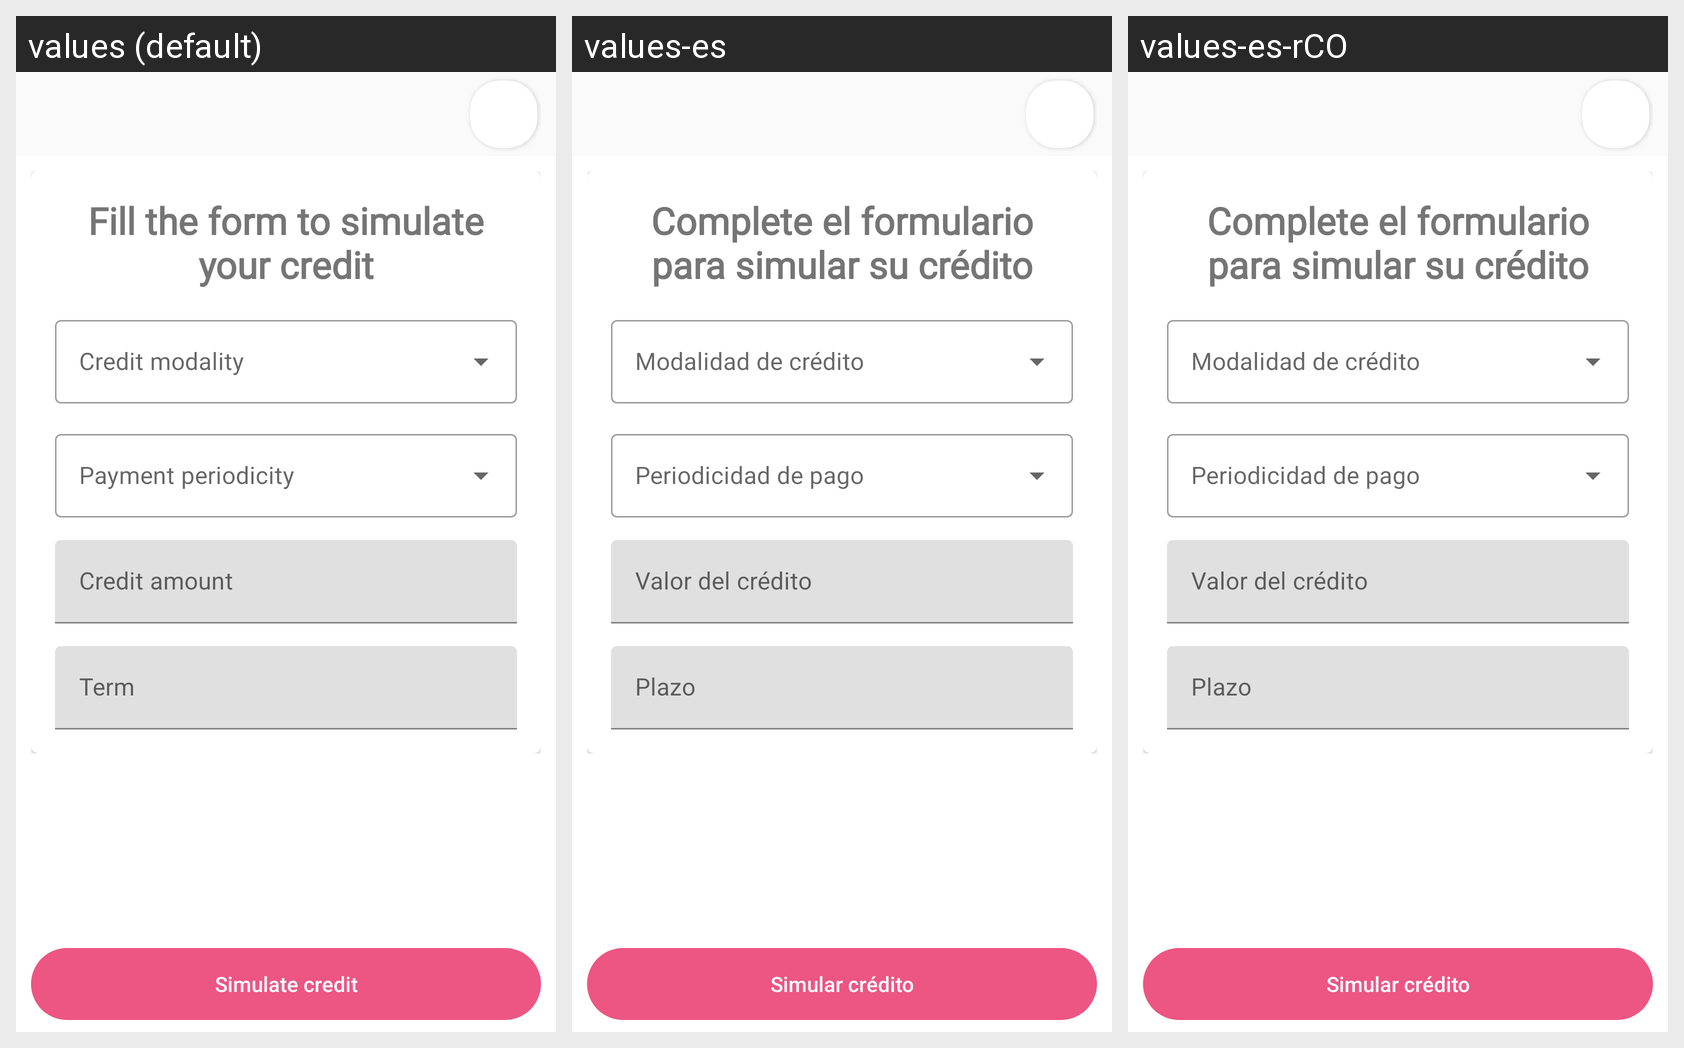

The Android screen above is rendered under several locales of the same app. Produce the string resources it draws, with the default and per-locale values.
Android screen res/layout/activity_simulador.xml rendered under 3 locales, left to right: values (default), values-es, values-es-rCO. Device: Nexus 5 (rendered at 1080×1920; each locale shown at half size, 540×960, under a caption strip naming it); theme Theme.Ais.
Strings drawn on this screen, with the default value and each locale's value (text and hints the layout hard-codes, and strings that could not be matched under every locale, appear in the picture but are not listed):

simulador_descripcion
  values: Fill the form to simulate your credit
  values-es: Complete el formulario para simular su crédito
  values-es-rCO: Complete el formulario para simular su crédito  [from values-es]

modalidad_credito
  values: Credit modality
  values-es: Modalidad de crédito
  values-es-rCO: Modalidad de crédito  [from values-es]

periodicidad_pago
  values: Payment periodicity
  values-es: Periodicidad de pago
  values-es-rCO: Periodicidad de pago  [from values-es]

simular_credito
  values: Simulate credit
  values-es: Simular crédito
  values-es-rCO: Simular crédito  [from values-es]
